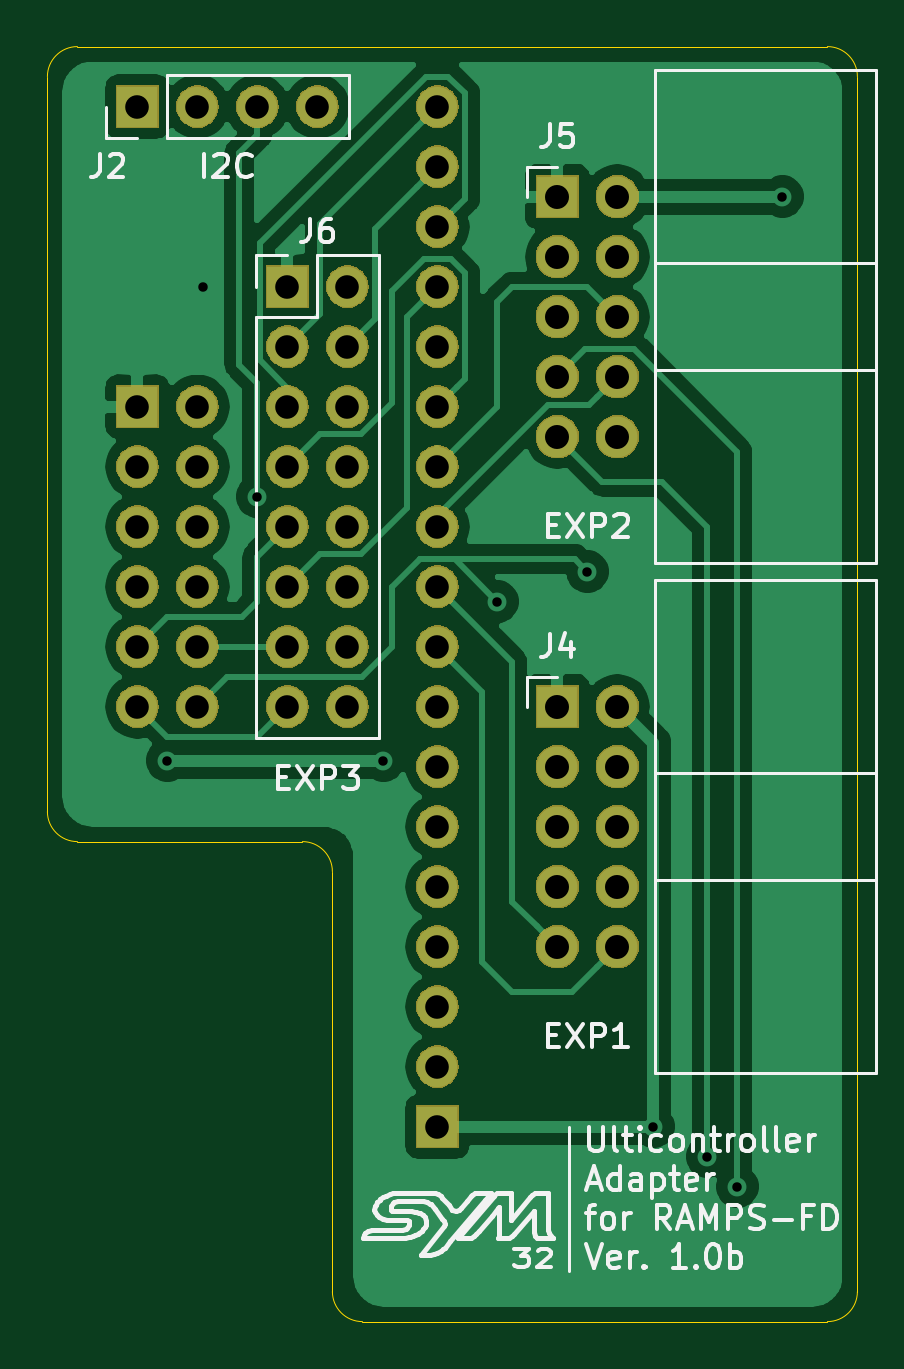
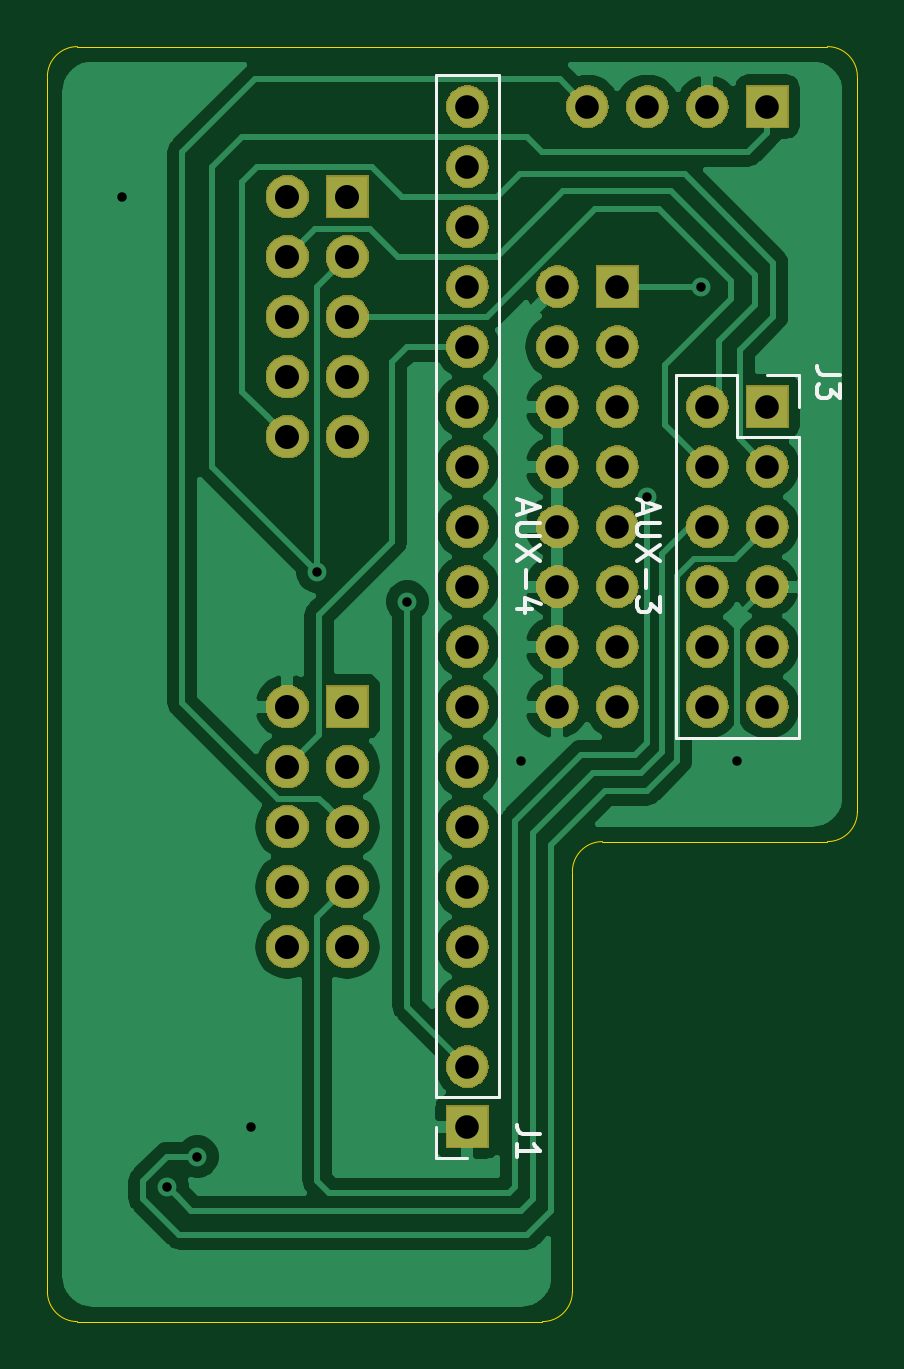
Circuit board: 11 layer files. Board 34.3 x 54.0 mm.
- bottom_copper: Ulticontroller_adapter-B_Cu.gbr (66177 bytes)
- bottom_mask: Ulticontroller_adapter-B_Mask.gbr (77759 bytes)
- paste: Ulticontroller_adapter-B_Paste.gbr (504 bytes)
- bottom_silk: Ulticontroller_adapter-B_SilkS.gbr (3699 bytes)
- outline: Ulticontroller_adapter-Edge_Cuts.gbr (1252 bytes)
- top_copper: Ulticontroller_adapter-F_Cu.gbr (53718 bytes)
- top_mask: Ulticontroller_adapter-F_Mask.gbr (77759 bytes)
- paste: Ulticontroller_adapter-F_Paste.gbr (504 bytes)
- top_silk: Ulticontroller_adapter-F_SilkS.gbr (25966 bytes)
- drill: Ulticontroller_adapter-NPTH.drl (256 bytes)
- drill: Ulticontroller_adapter-PTH.drl (1543 bytes)

=== bottom_copper: Ulticontroller_adapter-B_Cu.gbr (66177 bytes, source omitted) ===
=== bottom_mask: Ulticontroller_adapter-B_Mask.gbr (77759 bytes, source omitted) ===
=== paste: Ulticontroller_adapter-B_Paste.gbr ===
G04 #@! TF.GenerationSoftware,KiCad,Pcbnew,(5.1.0-0)*
G04 #@! TF.CreationDate,2019-04-12T23:41:18+08:00*
G04 #@! TF.ProjectId,Ulticontroller_adapter,556c7469-636f-46e7-9472-6f6c6c65725f,rev?*
G04 #@! TF.SameCoordinates,Original*
G04 #@! TF.FileFunction,Paste,Bot*
G04 #@! TF.FilePolarity,Positive*
%FSLAX46Y46*%
G04 Gerber Fmt 4.6, Leading zero omitted, Abs format (unit mm)*
G04 Created by KiCad (PCBNEW (5.1.0-0)) date 2019-04-12 23:41:18*
%MOMM*%
%LPD*%
G04 APERTURE LIST*
G04 APERTURE END LIST*
M02*

=== bottom_silk: Ulticontroller_adapter-B_SilkS.gbr ===
G04 #@! TF.GenerationSoftware,KiCad,Pcbnew,(5.1.0-0)*
G04 #@! TF.CreationDate,2019-04-12T23:41:18+08:00*
G04 #@! TF.ProjectId,Ulticontroller_adapter,556c7469-636f-46e7-9472-6f6c6c65725f,rev?*
G04 #@! TF.SameCoordinates,Original*
G04 #@! TF.FileFunction,Legend,Bot*
G04 #@! TF.FilePolarity,Positive*
%FSLAX46Y46*%
G04 Gerber Fmt 4.6, Leading zero omitted, Abs format (unit mm)*
G04 Created by KiCad (PCBNEW (5.1.0-0)) date 2019-04-12 23:41:18*
%MOMM*%
%LPD*%
G04 APERTURE LIST*
%ADD10C,0.150000*%
%ADD11C,0.120000*%
G04 APERTURE END LIST*
D10*
X122086666Y-104346666D02*
X122086666Y-104822857D01*
X122372380Y-104251428D02*
X121372380Y-104584761D01*
X122372380Y-104918095D01*
X121372380Y-105251428D02*
X122181904Y-105251428D01*
X122277142Y-105299047D01*
X122324761Y-105346666D01*
X122372380Y-105441904D01*
X122372380Y-105632380D01*
X122324761Y-105727619D01*
X122277142Y-105775238D01*
X122181904Y-105822857D01*
X121372380Y-105822857D01*
X121372380Y-106203809D02*
X122372380Y-106870476D01*
X121372380Y-106870476D02*
X122372380Y-106203809D01*
X121991428Y-107251428D02*
X121991428Y-108013333D01*
X121705714Y-108918095D02*
X122372380Y-108918095D01*
X121324761Y-108680000D02*
X122039047Y-108441904D01*
X122039047Y-109060952D01*
X117006666Y-104346666D02*
X117006666Y-104822857D01*
X117292380Y-104251428D02*
X116292380Y-104584761D01*
X117292380Y-104918095D01*
X116292380Y-105251428D02*
X117101904Y-105251428D01*
X117197142Y-105299047D01*
X117244761Y-105346666D01*
X117292380Y-105441904D01*
X117292380Y-105632380D01*
X117244761Y-105727619D01*
X117197142Y-105775238D01*
X117101904Y-105822857D01*
X116292380Y-105822857D01*
X116292380Y-106203809D02*
X117292380Y-106870476D01*
X116292380Y-106870476D02*
X117292380Y-106203809D01*
X116911428Y-107251428D02*
X116911428Y-108013333D01*
X116292380Y-108394285D02*
X116292380Y-109013333D01*
X116673333Y-108680000D01*
X116673333Y-108822857D01*
X116720952Y-108918095D01*
X116768571Y-108965714D01*
X116863809Y-109013333D01*
X117101904Y-109013333D01*
X117197142Y-108965714D01*
X117244761Y-108918095D01*
X117292380Y-108822857D01*
X117292380Y-108537142D01*
X117244761Y-108441904D01*
X117197142Y-108394285D01*
D11*
X124460000Y-132140000D02*
X125790000Y-132140000D01*
X125790000Y-132140000D02*
X125790000Y-130810000D01*
X125790000Y-129540000D02*
X125790000Y-86300000D01*
X123130000Y-86300000D02*
X125790000Y-86300000D01*
X123130000Y-129540000D02*
X123130000Y-86300000D01*
X123130000Y-129540000D02*
X125790000Y-129540000D01*
X115630000Y-99000000D02*
X113030000Y-99000000D01*
X115630000Y-99000000D02*
X115630000Y-114360000D01*
X115630000Y-114360000D02*
X110430000Y-114360000D01*
X110430000Y-101600000D02*
X110430000Y-114360000D01*
X113030000Y-101600000D02*
X110430000Y-101600000D01*
X113030000Y-99000000D02*
X113030000Y-101600000D01*
X110430000Y-99000000D02*
X110430000Y-100330000D01*
X111760000Y-99000000D02*
X110430000Y-99000000D01*
D10*
X121372380Y-131111666D02*
X122086666Y-131111666D01*
X122229523Y-131064047D01*
X122324761Y-130968809D01*
X122372380Y-130825952D01*
X122372380Y-130730714D01*
X122372380Y-132111666D02*
X122372380Y-131540238D01*
X122372380Y-131825952D02*
X121372380Y-131825952D01*
X121515238Y-131730714D01*
X121610476Y-131635476D01*
X121658095Y-131540238D01*
X108672380Y-98980666D02*
X109386666Y-98980666D01*
X109529523Y-98933047D01*
X109624761Y-98837809D01*
X109672380Y-98694952D01*
X109672380Y-98599714D01*
X108672380Y-99361619D02*
X108672380Y-99980666D01*
X109053333Y-99647333D01*
X109053333Y-99790190D01*
X109100952Y-99885428D01*
X109148571Y-99933047D01*
X109243809Y-99980666D01*
X109481904Y-99980666D01*
X109577142Y-99933047D01*
X109624761Y-99885428D01*
X109672380Y-99790190D01*
X109672380Y-99504476D01*
X109624761Y-99409238D01*
X109577142Y-99361619D01*
M02*

=== outline: Ulticontroller_adapter-Edge_Cuts.gbr ===
G04 #@! TF.GenerationSoftware,KiCad,Pcbnew,(5.1.0-0)*
G04 #@! TF.CreationDate,2019-04-12T23:41:18+08:00*
G04 #@! TF.ProjectId,Ulticontroller_adapter,556c7469-636f-46e7-9472-6f6c6c65725f,rev?*
G04 #@! TF.SameCoordinates,Original*
G04 #@! TF.FileFunction,Profile,NP*
%FSLAX46Y46*%
G04 Gerber Fmt 4.6, Leading zero omitted, Abs format (unit mm)*
G04 Created by KiCad (PCBNEW (5.1.0-0)) date 2019-04-12 23:41:18*
%MOMM*%
%LPD*%
G04 APERTURE LIST*
%ADD10C,0.050000*%
G04 APERTURE END LIST*
D10*
X121285000Y-139065000D02*
G75*
G02X120015000Y-137795000I0J1270000D01*
G01*
X118745000Y-118745000D02*
G75*
G02X120015000Y-120015000I0J-1270000D01*
G01*
X109220000Y-118745000D02*
G75*
G02X107950000Y-117475000I0J1270000D01*
G01*
X107950000Y-86360000D02*
G75*
G02X109220000Y-85090000I1270000J0D01*
G01*
X109220000Y-85090000D02*
X140970000Y-85090000D01*
X107950000Y-117475000D02*
X107950000Y-86360000D01*
X118745000Y-118745000D02*
X109220000Y-118745000D01*
X120015000Y-137795000D02*
X120015000Y-120015000D01*
X140970000Y-139065000D02*
X121285000Y-139065000D01*
X142240000Y-137795000D02*
G75*
G02X140970000Y-139065000I-1270000J0D01*
G01*
X142240000Y-86360000D02*
X142240000Y-137795000D01*
X140970000Y-85090000D02*
G75*
G02X142240000Y-86360000I0J-1270000D01*
G01*
M02*

=== top_copper: Ulticontroller_adapter-F_Cu.gbr (53718 bytes, source omitted) ===
=== top_mask: Ulticontroller_adapter-F_Mask.gbr (77759 bytes, source omitted) ===
=== paste: Ulticontroller_adapter-F_Paste.gbr ===
G04 #@! TF.GenerationSoftware,KiCad,Pcbnew,(5.1.0-0)*
G04 #@! TF.CreationDate,2019-04-12T23:41:18+08:00*
G04 #@! TF.ProjectId,Ulticontroller_adapter,556c7469-636f-46e7-9472-6f6c6c65725f,rev?*
G04 #@! TF.SameCoordinates,Original*
G04 #@! TF.FileFunction,Paste,Top*
G04 #@! TF.FilePolarity,Positive*
%FSLAX46Y46*%
G04 Gerber Fmt 4.6, Leading zero omitted, Abs format (unit mm)*
G04 Created by KiCad (PCBNEW (5.1.0-0)) date 2019-04-12 23:41:18*
%MOMM*%
%LPD*%
G04 APERTURE LIST*
G04 APERTURE END LIST*
M02*

=== top_silk: Ulticontroller_adapter-F_SilkS.gbr (25966 bytes, source omitted) ===
=== drill: Ulticontroller_adapter-NPTH.drl ===
M48
; DRILL file {KiCad (5.1.0-0)} date 
; FORMAT={-:-/ absolute / metric / decimal}
; #@! TF.CreationDate,2019-04-12T23:42:54+08:00
; #@! TF.GenerationSoftware,Kicad,Pcbnew,(5.1.0-0)
; #@! TF.FileFunction,NonPlated,1,2,NPTH
FMAT,2
METRIC
%
G90
G05
T0
M30

=== drill: Ulticontroller_adapter-PTH.drl ===
M48
; DRILL file {KiCad (5.1.0-0)} date 
; FORMAT={-:-/ absolute / metric / decimal}
; #@! TF.CreationDate,2019-04-12T23:42:54+08:00
; #@! TF.GenerationSoftware,Kicad,Pcbnew,(5.1.0-0)
; #@! TF.FileFunction,Plated,1,2,PTH
FMAT,2
METRIC
T1C0.400
T2C1.000
T3C1.016
%
G90
G05
T1
X113.03Y-115.316
X114.554Y-95.25
X116.84Y-104.14
X122.174Y-115.316
X127.0Y-108.585
X130.81Y-107.315
X133.604Y-130.81
X135.89Y-132.08
X137.16Y-133.35
X139.065Y-91.44
T2
X118.11Y-95.25
X118.11Y-97.79
X118.11Y-100.33
X118.11Y-102.87
X118.11Y-105.41
X111.76Y-100.33
X111.76Y-102.87
X111.76Y-105.41
X118.11Y-107.95
X111.76Y-110.49
X111.76Y-113.03
X114.3Y-100.33
X114.3Y-102.87
X114.3Y-105.41
X114.3Y-107.95
X114.3Y-110.49
X114.3Y-113.03
X118.11Y-110.49
X111.76Y-107.95
X118.11Y-113.03
X120.65Y-95.25
X120.65Y-97.79
X120.65Y-100.33
X120.65Y-102.87
X120.65Y-105.41
X120.65Y-107.95
X120.65Y-110.49
X120.65Y-113.03
X111.76Y-87.63
X114.3Y-87.63
X116.84Y-87.63
X119.38Y-87.63
X124.46Y-87.63
X124.46Y-90.17
X124.46Y-92.71
X124.46Y-95.25
X124.46Y-97.79
X124.46Y-100.33
X124.46Y-102.87
X124.46Y-105.41
X124.46Y-107.95
X124.46Y-110.49
X124.46Y-113.03
X124.46Y-115.57
X124.46Y-118.11
X124.46Y-120.65
X124.46Y-123.19
X124.46Y-125.73
X124.46Y-128.27
X124.46Y-130.81
T3
X129.54Y-91.44
X129.54Y-93.98
X129.54Y-96.52
X129.54Y-99.06
X129.54Y-101.6
X132.08Y-91.44
X132.08Y-93.98
X132.08Y-96.52
X132.08Y-99.06
X132.08Y-101.6
X129.54Y-113.03
X129.54Y-115.57
X129.54Y-118.11
X129.54Y-120.65
X129.54Y-123.19
X132.08Y-113.03
X132.08Y-115.57
X132.08Y-118.11
X132.08Y-120.65
X132.08Y-123.19
T0
M30

